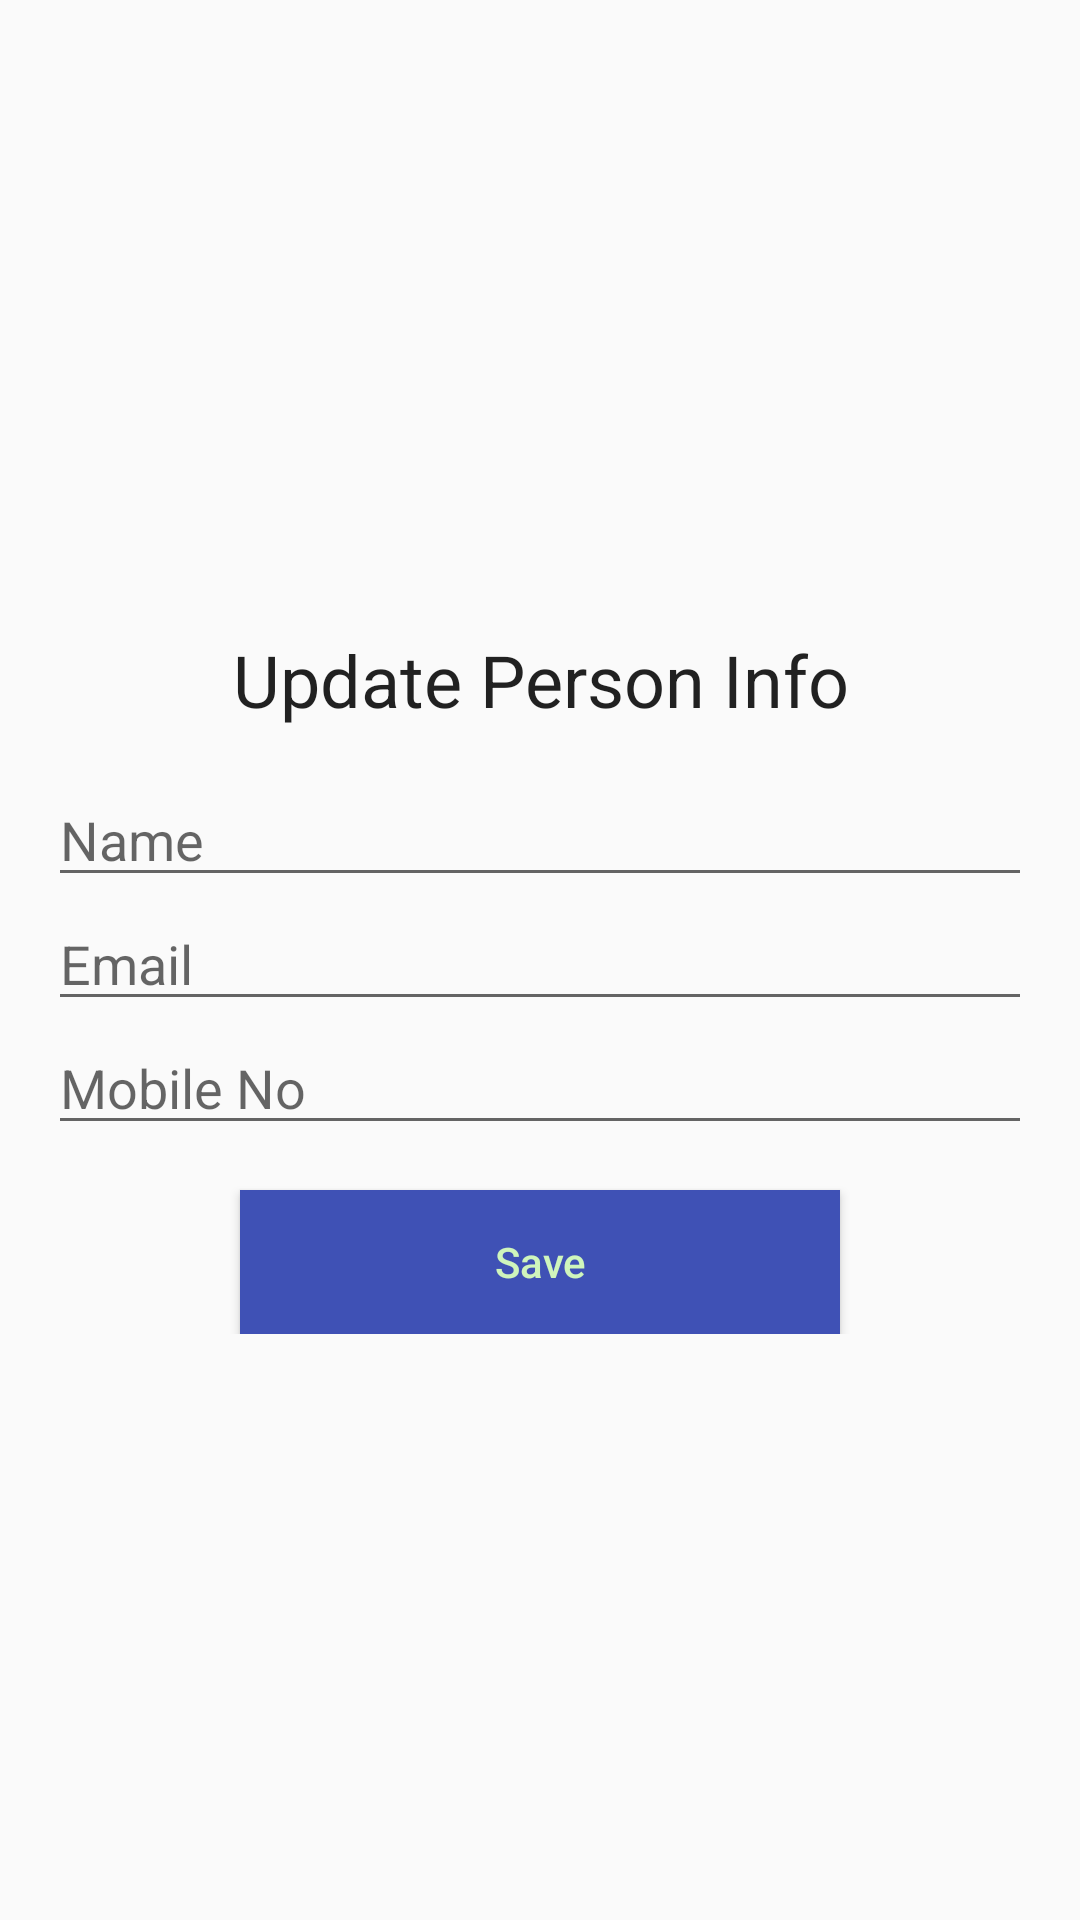

Write the Android layout XML for this screen, with the resource values it uses.
<!-- AndroidManifest.xml: application theme AppTheme -->
<!-- res/layout/add_person.xml -->
<?xml version="1.0" encoding="utf-8"?>
<RelativeLayout xmlns:android="http://schemas.android.com/apk/res/android"
    xmlns:app="http://schemas.android.com/apk/res-auto"
    xmlns:tools="http://schemas.android.com/tools"
    android:layout_width="match_parent"
    android:layout_height="match_parent"
    tools:context=".AddPersonActivity">

    <LinearLayout
        android:layout_width="match_parent"
        android:layout_height="wrap_content"
        android:layout_centerVertical="true"
        android:orientation="vertical"
        android:padding="16dp">

        <TextView
            android:layout_width="match_parent"
            android:layout_height="wrap_content"
            android:layout_margin="15dp"
            android:text="Update Person Info"
            android:textAlignment="center"
            android:textAppearance="@style/Base.TextAppearance.AppCompat.Headline" />

        <EditText
            android:id="@+id/editName"
            android:layout_width="match_parent"
            android:layout_height="wrap_content"
            android:hint="Name" />

        <EditText
            android:id="@+id/editEmail"
            android:layout_width="match_parent"
            android:layout_height="wrap_content"
            android:hint="Email" />

        <EditText
            android:id="@+id/editMobileNo"
            android:layout_width="match_parent"
            android:layout_height="wrap_content"
            android:hint="Mobile No" />




        <Button
            android:id="@+id/button_save"
            android:layout_width="200dp"
            android:layout_height="wrap_content"
            android:layout_gravity="center_horizontal"
            android:layout_marginTop="15dp"
            android:background="@color/colorPrimary"
            android:text="Save"
            android:textAllCaps="false"
            android:textColor="@color/colorLight" />




    </LinearLayout>


</RelativeLayout>
<!-- resources referenced by this layout -->
<resources>
  <color name="colorLight">#cff5bc</color>
  <color name="colorPrimary">#3F51B5</color>
  <style name="AppTheme" parent="Theme.AppCompat.Light.DarkActionBar">
          
          <item name="colorPrimary">@color/colorPrimary</item>
          <item name="colorPrimaryDark">@color/colorPrimaryDark</item>
          <item name="colorAccent">@color/colorAccent</item>
      </style>
  <color name="colorPrimaryDark">#303F9F</color>
  <color name="colorAccent">#FF4081</color>
</resources>
